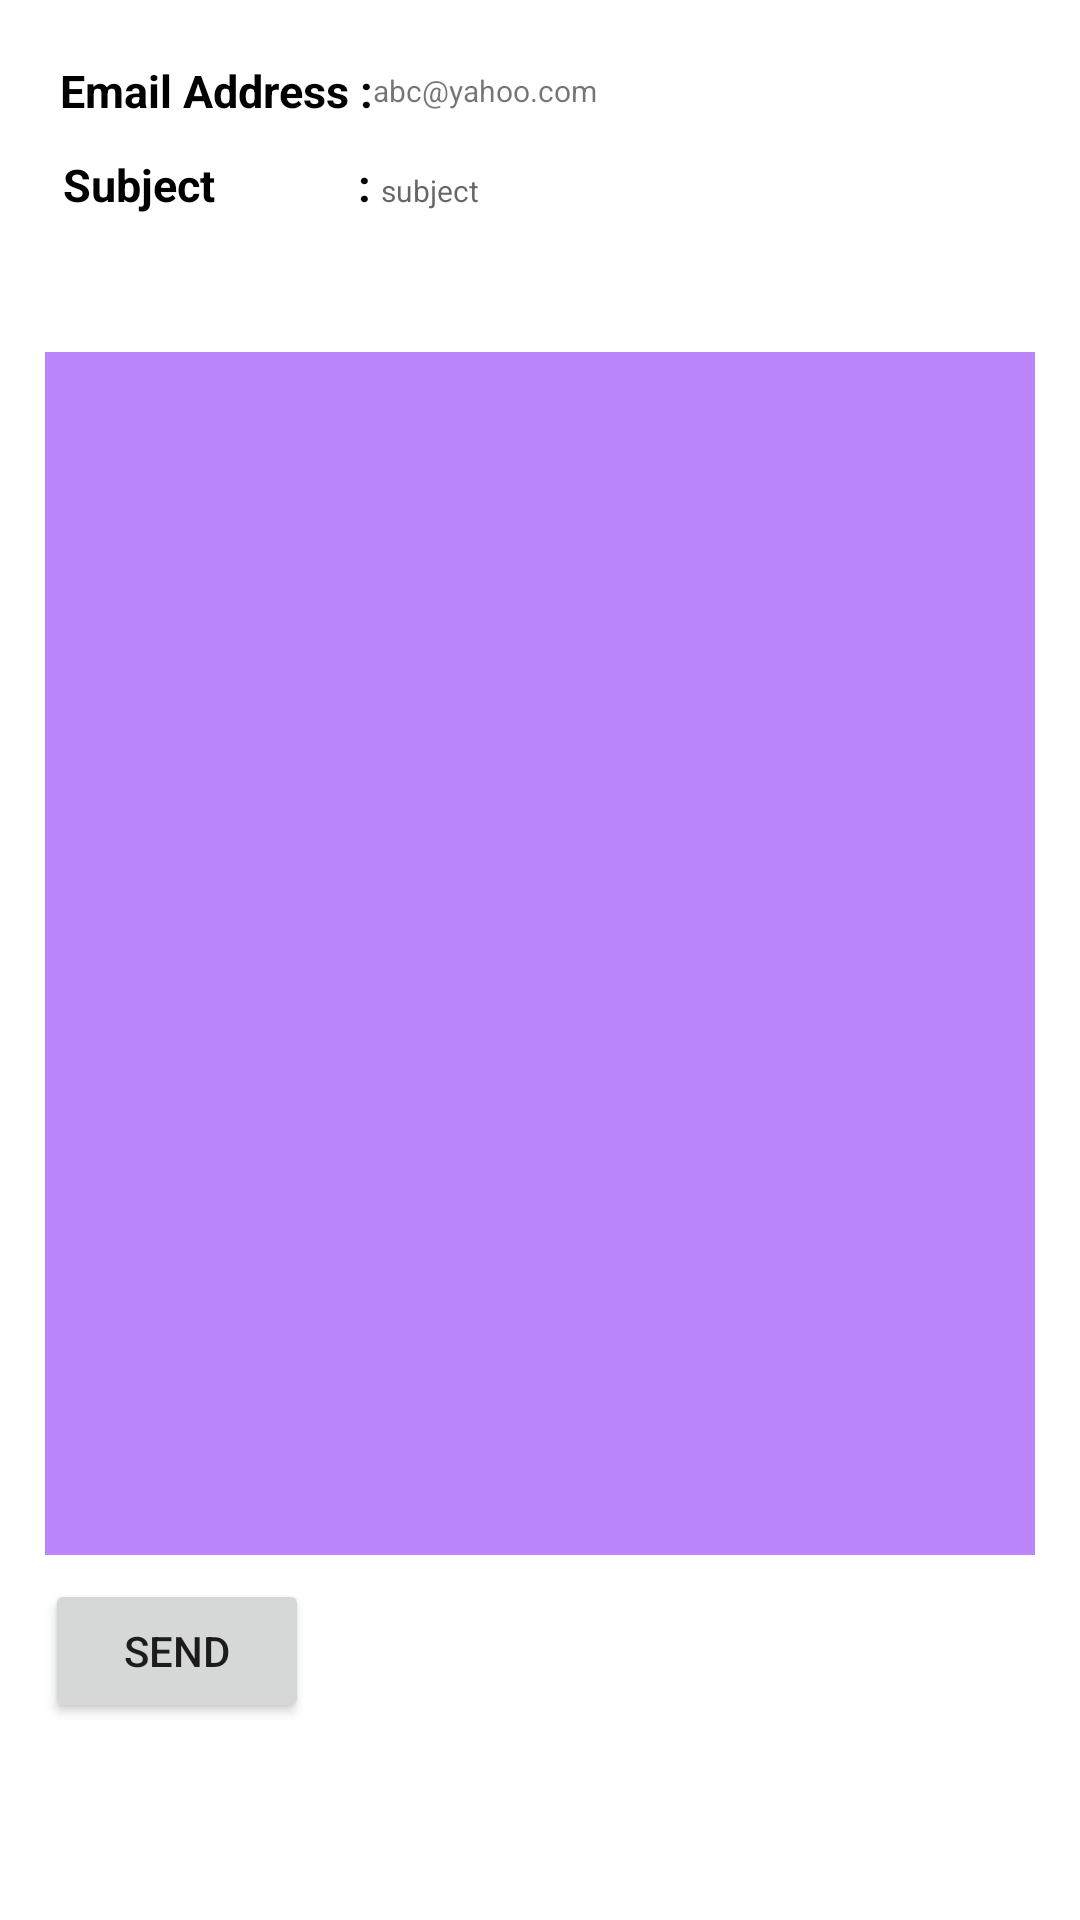

Here is an Android app screen rendered from its layout file. Give the layout XML and the strings, colors and styles it references.
<!-- AndroidManifest.xml: application theme Theme.MeetingSchedhuler -->
<!-- res/layout/activity_send_email.xml -->
<?xml version="1.0" encoding="utf-8"?>
<androidx.constraintlayout.widget.ConstraintLayout xmlns:android="http://schemas.android.com/apk/res/android"
    xmlns:app="http://schemas.android.com/apk/res-auto"
    xmlns:tools="http://schemas.android.com/tools"
    android:layout_width="match_parent"
    android:layout_height="match_parent"
    android:padding="15dp"
    tools:context=".SendEmail">

    <ScrollView
        android:layout_width="match_parent"
        android:layout_height="match_parent">

        <LinearLayout
            android:layout_width="match_parent"
            android:layout_height="wrap_content"
            android:orientation="vertical">

            <LinearLayout
                android:layout_width="match_parent"
                android:padding="5dp"
                android:layout_height="match_parent">

                <TextView
                    android:id="@+id/textView3"
                    android:layout_width="wrap_content"
                    android:layout_height="wrap_content"
                    android:text="Email Address :"
                    android:textColor="@color/black"
                    android:textSize="15sp"
                    android:textStyle="bold" />

                <TextView
                    android:id="@+id/txt_email_address"
                    android:layout_width="wrap_content"
                    android:layout_height="match_parent"
                    android:gravity="center_vertical"
                    android:text="abc@yahoo.com"
                    android:textSize="10sp" />

            </LinearLayout>

            <LinearLayout
                android:layout_width="match_parent"
                android:layout_height="match_parent"
                android:padding="6dp">

                <TextView
                    android:id="@+id/textView5"
                    android:layout_width="106dp"
                    android:layout_height="20dp"
                    android:text="Subject             :"
                    android:textColor="@color/black"
                    android:textSize="15dp"
                    android:textStyle="bold" />

                <EditText
                    android:id="@+id/txt_email_subject"
                    android:layout_width="255dp"
                    android:layout_height="52dp"
                    android:background="@android:color/transparent"
                    android:gravity="start|top"
                    android:hint="subject"
                    android:inputType="textMultiLine"
                    android:textSize="10dp" />
            </LinearLayout>

            <EditText
                android:id="@+id/txt_email_body"
                android:layout_width="382dp"
                android:layout_height="401dp"
                android:layout_marginTop="8dp"
                android:background="@color/purple_200"
                android:ems="10"
                android:gravity="start|top"
                android:inputType="textMultiLine" />

            <Button
                android:id="@+id/btn_send_email"
                android:layout_width="wrap_content"
                android:layout_height="wrap_content"
                android:layout_marginTop="8dp"
                android:text="Send" />
        </LinearLayout>
    </ScrollView>

</androidx.constraintlayout.widget.ConstraintLayout>
<!-- resources referenced by this layout -->
<resources>
  <color name="black">#FF000000</color>
  <color name="purple_200">#FFBB86FC</color>
  <style name="Theme.MeetingSchedhuler" parent="Theme.MaterialComponents.DayNight.DarkActionBar">
          
          <item name="colorPrimary">@color/purple_500</item>
          <item name="colorPrimaryVariant">@color/purple_700</item>
          <item name="colorOnPrimary">@color/white</item>
          
          <item name="colorSecondary">@color/teal_200</item>
          <item name="colorSecondaryVariant">@color/teal_700</item>
          <item name="colorOnSecondary">@color/black</item>
          
          <item name="android:statusBarColor" tools:targetApi="l">?attr/colorPrimaryVariant</item>
          
      </style>
  <color name="purple_500">#FF6200EE</color>
  <color name="purple_700">#FF3700B3</color>
  <color name="white">#FFFFFFFF</color>
  <color name="teal_200">#FF03DAC5</color>
  <color name="teal_700">#FF018786</color>
</resources>
